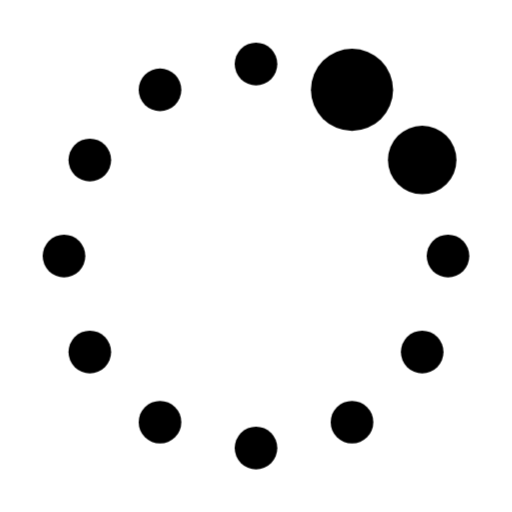
t = 0.00 s
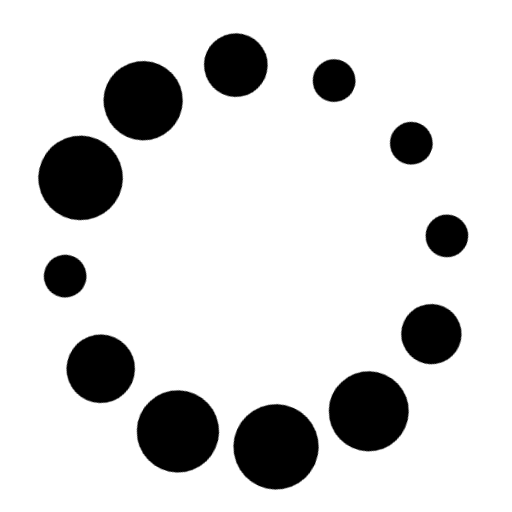
t = 1.10 s
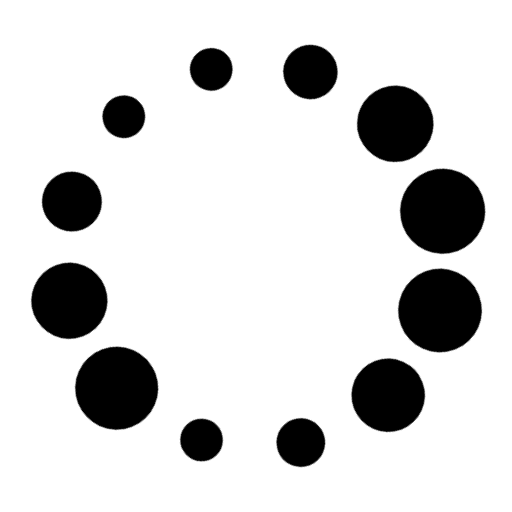
t = 2.23 s
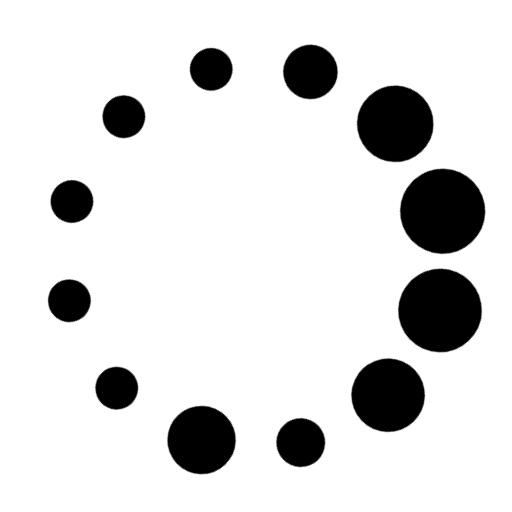
t = 3.73 s
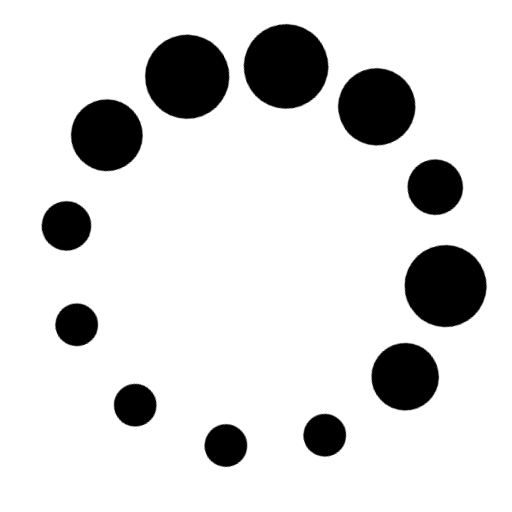
t = 4.85 s
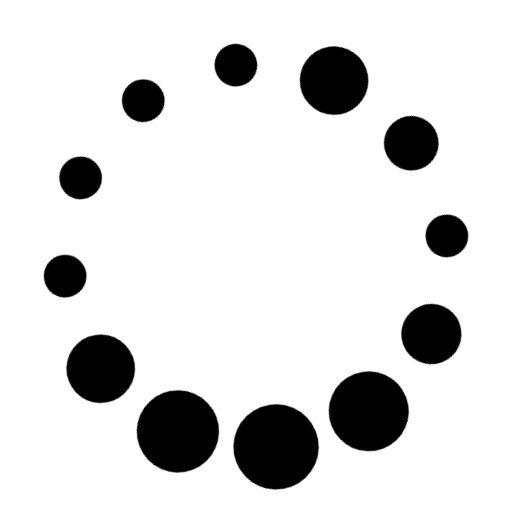
t = 5.60 s

The animated SVG that drew these frames (rendered in a browser with its animation timeline set to each time). Animation: 2 CSS @keyframes rules; one cycle of 7.10 s, repeats indefinitely.

<svg opacity="1" fill="rgb(0, 0, 0)" fill-opacity="1" fill-rule="nonzero" stroke="none" stroke-width="1" stroke-opacity="1" stroke-dasharray="none" stroke-dashoffset="0" stroke-linecap="butt" stroke-linejoin="miter" stroke-miterlimit="4" width="24" height="24" viewBox="0 0 24 24" xmlns="http://www.w3.org/2000/svg"><style>.spinner_EUy1{animation:spinner_grm3 1.2s infinite}.spinner_f6oS{animation-delay:.1s}.spinner_g3nX{animation-delay:.2s}.spinner_nvEs{animation-delay:.3s}.spinner_MaNM{animation-delay:.4s}.spinner_4nle{animation-delay:.5s}.spinner_ZETM{animation-delay:.6s}.spinner_HXuO{animation-delay:.7s}.spinner_YaQo{animation-delay:.8s}.spinner_GOx1{animation-delay:.9s}.spinner_4vv9{animation-delay:1s}.spinner_NTs9{animation-delay:1.1s}.spinner_auJJ{transform-origin:center;animation:spinner_T3O6 6s linear infinite}@keyframes spinner_grm3{0%,50%{animation-timing-function:cubic-bezier(.27,.42,.37,.99);r:1px}25%{animation-timing-function:cubic-bezier(.53,0,.61,.73);r:2px}}@keyframes spinner_T3O6{0%{transform:rotate(360deg)}100%{transform:rotate(0deg)}}</style><g opacity="1" fill="rgb(0, 0, 0)" fill-opacity="1" fill-rule="nonzero" stroke="none" stroke-width="1" stroke-opacity="1" stroke-dasharray="none" stroke-dashoffset="0" stroke-linecap="butt" stroke-linejoin="miter" stroke-miterlimit="4" transform="matrix(0.9510565162951535 -0.3090169943749476 0.3090169943749476 0.9510565162951535 -3.120882128041213 4.295525736957529)" class="spinner_auJJ"><circle cx="12" cy="3" r="2" opacity="1" fill="rgb(0, 0, 0)" fill-opacity="1" fill-rule="nonzero" stroke="none" stroke-width="1" stroke-opacity="1" stroke-dasharray="none" stroke-dashoffset="0" stroke-linecap="butt" stroke-linejoin="miter" stroke-miterlimit="4" transform="matrix(1 0 0 1 0 0)" class="spinner_EUy1"   /><circle cx="16.5" cy="4.21" r="1.92615" opacity="1" fill="rgb(0, 0, 0)" fill-opacity="1" fill-rule="nonzero" stroke="none" stroke-width="1" stroke-opacity="1" stroke-dasharray="none" stroke-dashoffset="0" stroke-linecap="butt" stroke-linejoin="miter" stroke-miterlimit="4" transform="matrix(1 0 0 1 0 0)" class="spinner_EUy1 spinner_f6oS"   /><circle cx="7.5" cy="4.21" r="1" opacity="1" fill="rgb(0, 0, 0)" fill-opacity="1" fill-rule="nonzero" stroke="none" stroke-width="1" stroke-opacity="1" stroke-dasharray="none" stroke-dashoffset="0" stroke-linecap="butt" stroke-linejoin="miter" stroke-miterlimit="4" transform="matrix(1 0 0 1 0 0)" class="spinner_EUy1 spinner_NTs9"   /><circle cx="19.79" cy="7.5" r="1.60651" opacity="1" fill="rgb(0, 0, 0)" fill-opacity="1" fill-rule="nonzero" stroke="none" stroke-width="1" stroke-opacity="1" stroke-dasharray="none" stroke-dashoffset="0" stroke-linecap="butt" stroke-linejoin="miter" stroke-miterlimit="4" transform="matrix(1 0 0 1 0 0)" class="spinner_EUy1 spinner_g3nX"   /><circle cx="4.21" cy="7.5" r="1" opacity="1" fill="rgb(0, 0, 0)" fill-opacity="1" fill-rule="nonzero" stroke="none" stroke-width="1" stroke-opacity="1" stroke-dasharray="none" stroke-dashoffset="0" stroke-linecap="butt" stroke-linejoin="miter" stroke-miterlimit="4" transform="matrix(1 0 0 1 0 0)" class="spinner_EUy1 spinner_4vv9"   /><circle cx="21" cy="12" r="1" opacity="1" fill="rgb(0, 0, 0)" fill-opacity="1" fill-rule="nonzero" stroke="none" stroke-width="1" stroke-opacity="1" stroke-dasharray="none" stroke-dashoffset="0" stroke-linecap="butt" stroke-linejoin="miter" stroke-miterlimit="4" transform="matrix(1 0 0 1 0 0)" class="spinner_EUy1 spinner_nvEs"   /><circle cx="3" cy="12" r="1" opacity="1" fill="rgb(0, 0, 0)" fill-opacity="1" fill-rule="nonzero" stroke="none" stroke-width="1" stroke-opacity="1" stroke-dasharray="none" stroke-dashoffset="0" stroke-linecap="butt" stroke-linejoin="miter" stroke-miterlimit="4" transform="matrix(1 0 0 1 0 0)" class="spinner_EUy1 spinner_GOx1"   /><circle cx="19.79" cy="16.5" r="1" opacity="1" fill="rgb(0, 0, 0)" fill-opacity="1" fill-rule="nonzero" stroke="none" stroke-width="1" stroke-opacity="1" stroke-dasharray="none" stroke-dashoffset="0" stroke-linecap="butt" stroke-linejoin="miter" stroke-miterlimit="4" transform="matrix(1 0 0 1 0 0)" class="spinner_EUy1 spinner_MaNM"   /><circle cx="4.21" cy="16.5" r="1" opacity="1" fill="rgb(0, 0, 0)" fill-opacity="1" fill-rule="nonzero" stroke="none" stroke-width="1" stroke-opacity="1" stroke-dasharray="none" stroke-dashoffset="0" stroke-linecap="butt" stroke-linejoin="miter" stroke-miterlimit="4" transform="matrix(1 0 0 1 0 0)" class="spinner_EUy1 spinner_YaQo"   /><circle cx="16.5" cy="19.79" r="1" opacity="1" fill="rgb(0, 0, 0)" fill-opacity="1" fill-rule="nonzero" stroke="none" stroke-width="1" stroke-opacity="1" stroke-dasharray="none" stroke-dashoffset="0" stroke-linecap="butt" stroke-linejoin="miter" stroke-miterlimit="4" transform="matrix(1 0 0 1 0 0)" class="spinner_EUy1 spinner_4nle"   /><circle cx="7.5" cy="19.79" r="1" opacity="1" fill="rgb(0, 0, 0)" fill-opacity="1" fill-rule="nonzero" stroke="none" stroke-width="1" stroke-opacity="1" stroke-dasharray="none" stroke-dashoffset="0" stroke-linecap="butt" stroke-linejoin="miter" stroke-miterlimit="4" transform="matrix(1 0 0 1 0 0)" class="spinner_EUy1 spinner_HXuO"   /><circle cx="12" cy="21" r="1" opacity="1" fill="rgb(0, 0, 0)" fill-opacity="1" fill-rule="nonzero" stroke="none" stroke-width="1" stroke-opacity="1" stroke-dasharray="none" stroke-dashoffset="0" stroke-linecap="butt" stroke-linejoin="miter" stroke-miterlimit="4" transform="matrix(1 0 0 1 0 0)" class="spinner_EUy1 spinner_ZETM"   /></g></svg>
